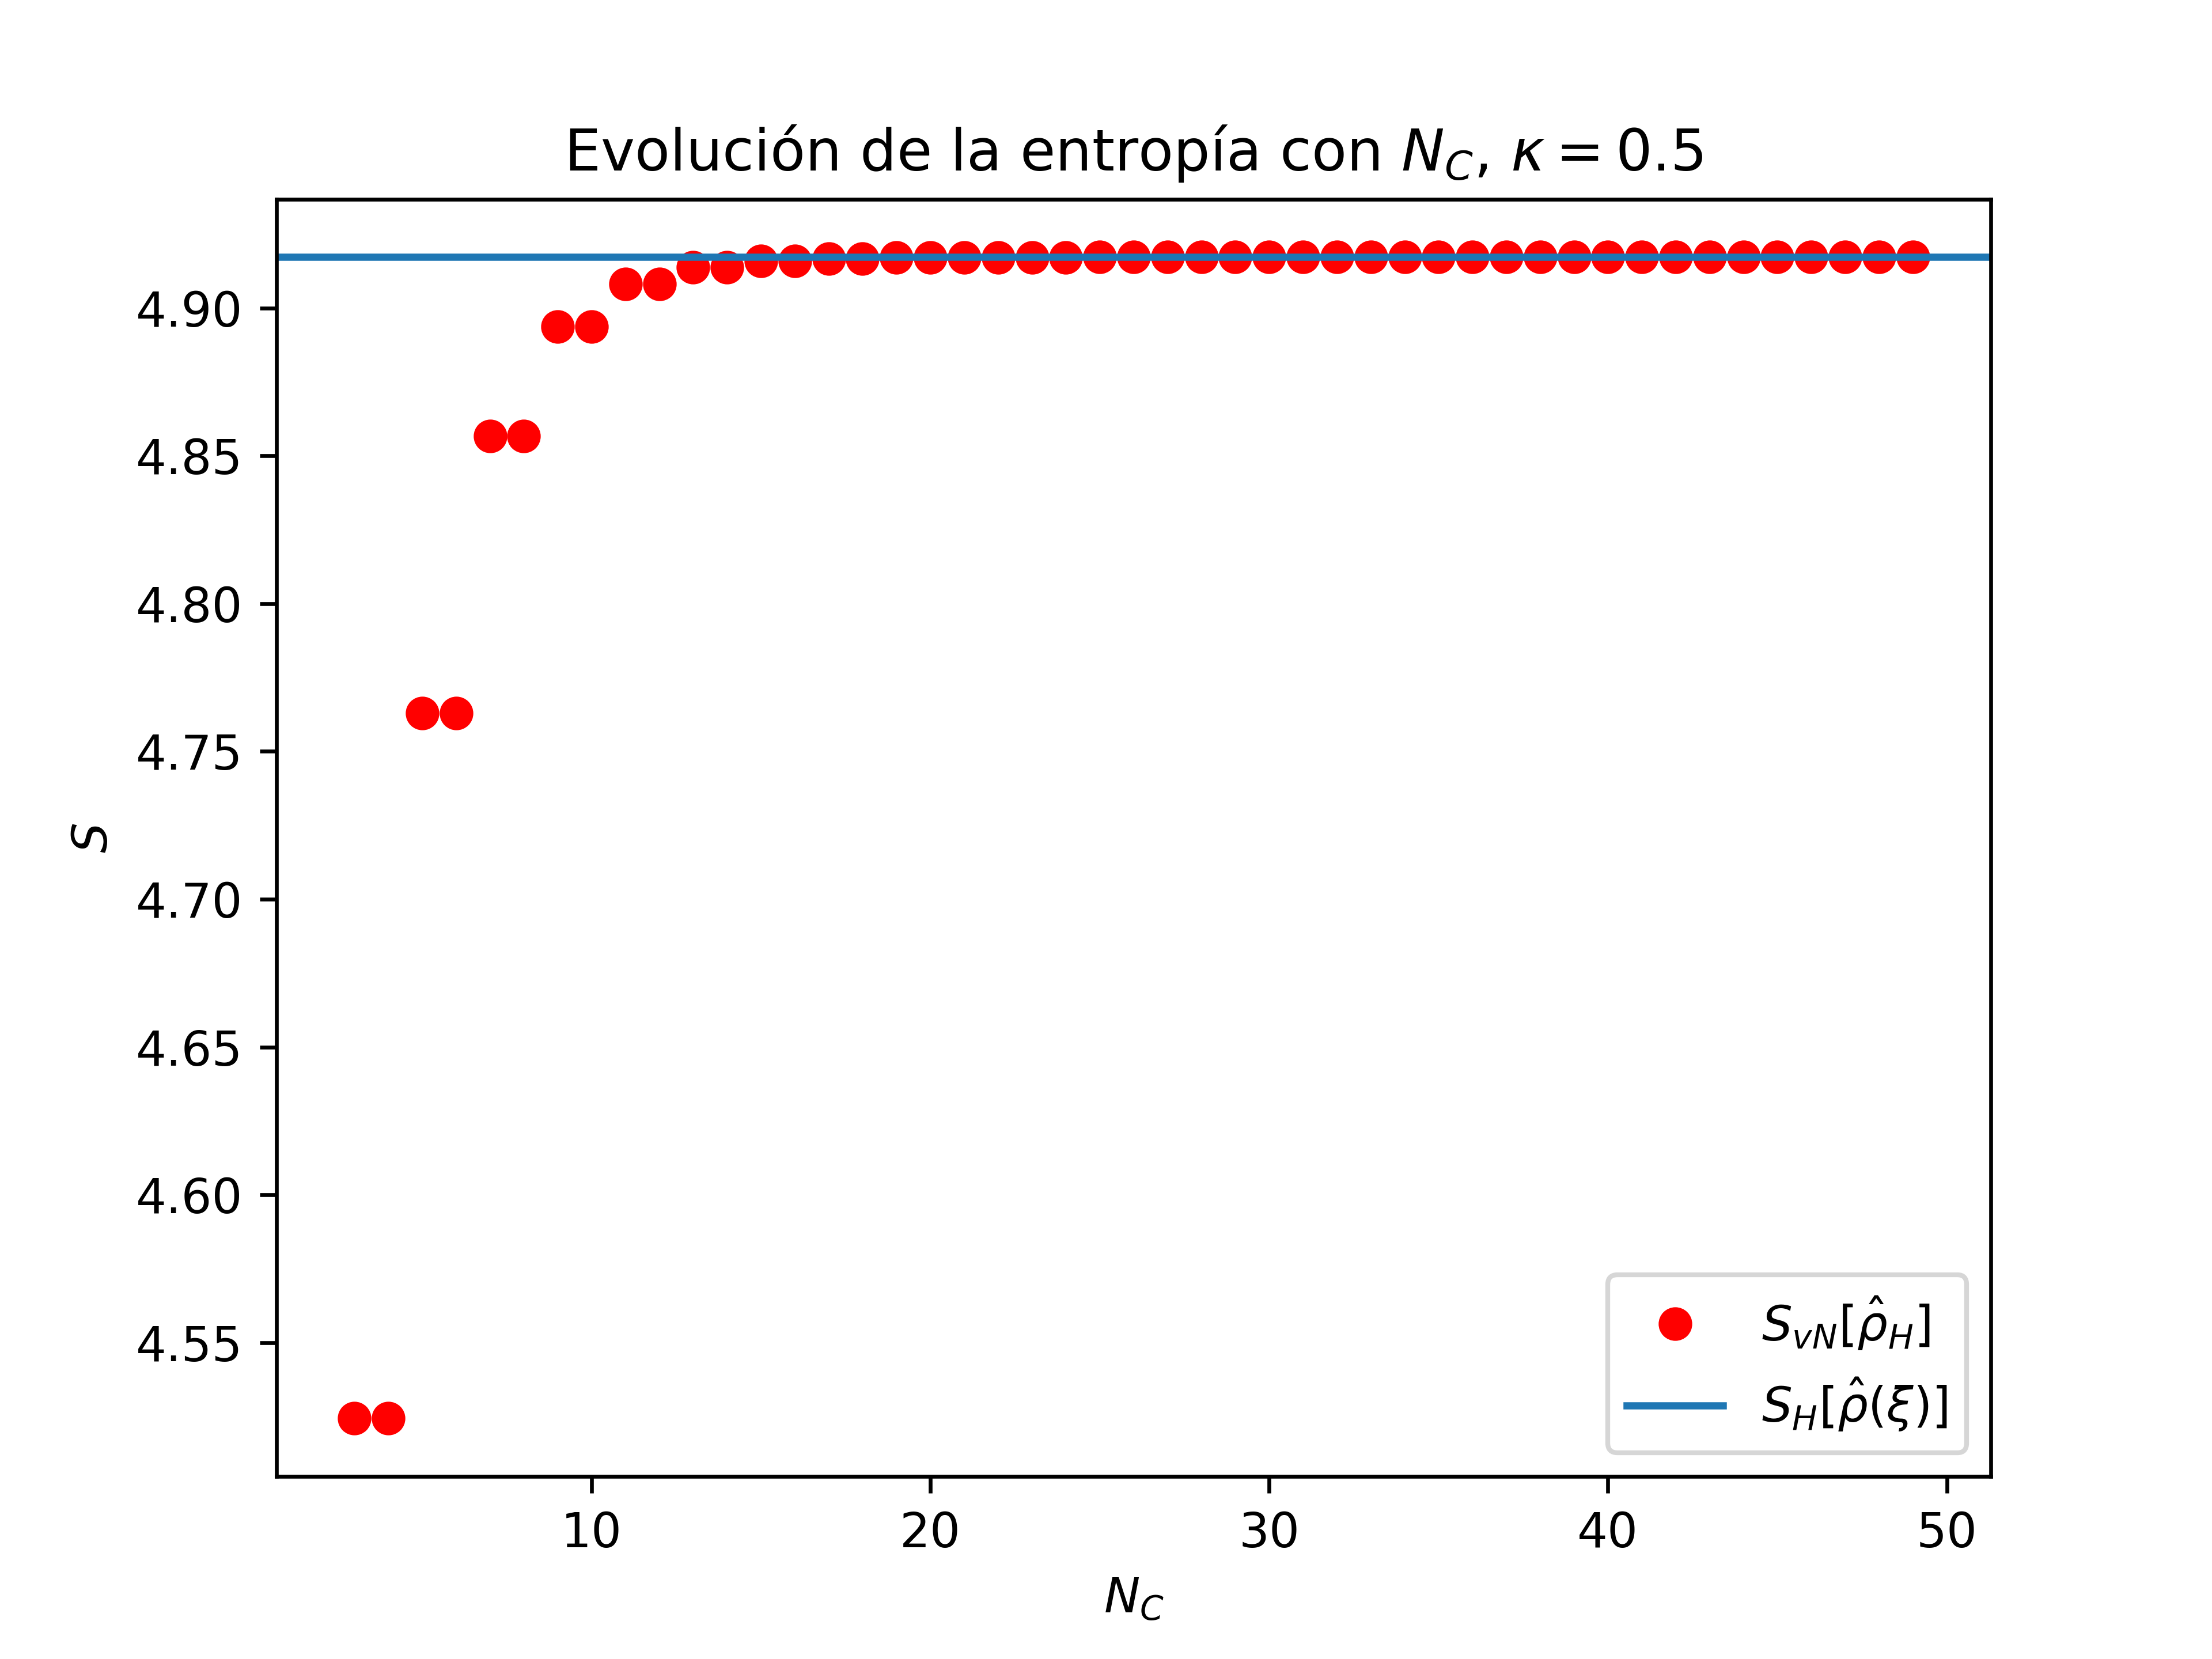

The data file committed next to this chart (first rows):
3, -4.524293624417465
4, -4.524
5, -4.763
6, -4.763
7, -4.857
8, -4.857
9, -4.894
10, -4.894
11, -4.908
12, -4.908
13, -4.914
14, -4.914
15, -4.916
16, -4.916
17, -4.917
18, -4.917
19, -4.917
20, -4.917
21, -4.917
22, -4.917
23, -4.917
24, -4.917
25, -4.917
26, -4.917
27, -4.917
28, -4.917
29, -4.917
30, -4.917
31, -4.917
32, -4.917
33, -4.917
34, -4.917
35, -4.917
36, -4.917
37, -4.917
38, -4.917
39, -4.917
40, -4.917
41, -4.917
42, -4.917
43, -4.917
44, -4.917
45, -4.917
46, -4.917
47, -4.917
48, -4.917
49, -4.917
